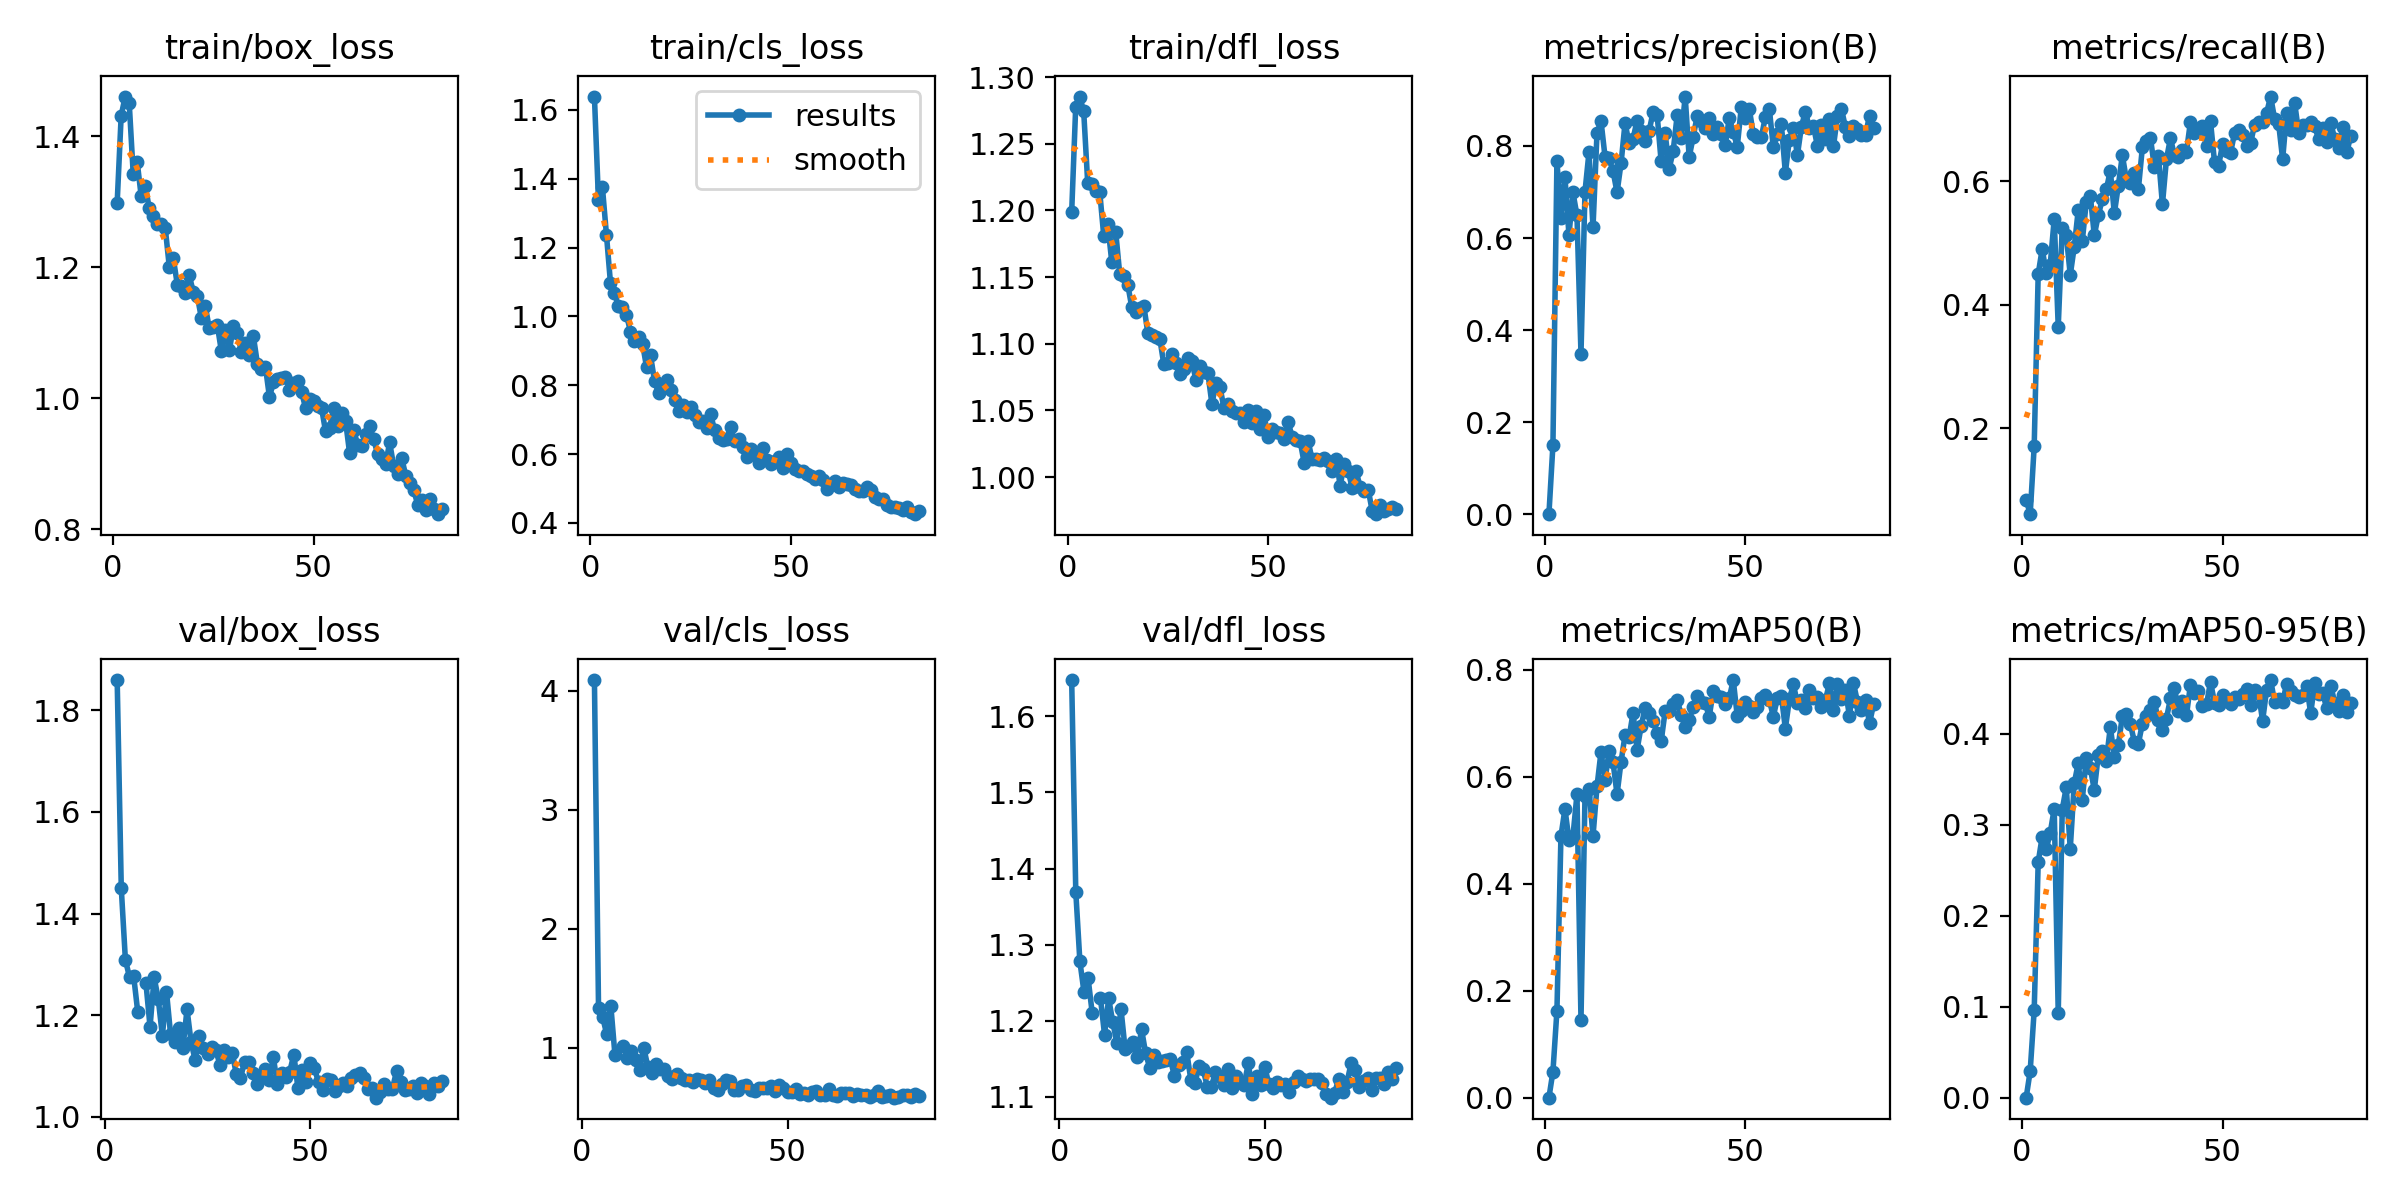

Data behind this chart, as committed beside it:
epoch, time, train/box_loss, train/cls_loss, train/dfl_loss, metrics/precision(B), metrics/recall(B), metrics/mAP50(B), metrics/mAP50-95(B), val/box_loss, val/cls_loss, val/dfl_loss, lr/pg0, lr/pg1, lr/pg2
1, 76.49, 1.299, 1.639, 1.199, 0.00067, 0.08467, 0.00037, 0.00018, nan, nan, nan, 0.0005504, 0.0005504, 0.0005504
2, 145.9, 1.431, 1.339, 1.277, 0.1507, 0.06121, 0.04903, 0.02937, nan, nan, nan, 0.001095, 0.001095, 0.001095
3, 215.5, 1.461, 1.375, 1.285, 0.7673, 0.1709, 0.1628, 0.09603, 1.86, 4.091, 1.648, 0.001629, 0.001629, 0.001629
4, 284.8, 1.451, 1.237, 1.274, 0.6444, 0.4498, 0.4889, 0.2588, 1.449, 1.333, 1.369, 0.001617, 0.001617, 0.001617
5, 354, 1.343, 1.098, 1.221, 0.7322, 0.4907, 0.5399, 0.2869, 1.309, 1.258, 1.278, 0.001601, 0.001601, 0.001601
6, 423.3, 1.361, 1.067, 1.22, 0.6067, 0.4515, 0.4822, 0.2734, 1.275, 1.112, 1.238, 0.001584, 0.001584, 0.001584
7, 492.2, 1.308, 1.03, 1.214, 0.6991, 0.4652, 0.4891, 0.2909, 1.278, 1.349, 1.256, 0.001568, 0.001568, 0.001568
8, 561.2, 1.325, 1.028, 1.214, 0.6491, 0.5389, 0.5672, 0.3176, 1.207, 0.9378, 1.21, 0.001551, 0.001551, 0.001551
9, 630.6, 1.29, 1.005, 1.181, 0.3486, 0.3645, 0.1455, 0.09296, nan, nan, nan, 0.001535, 0.001535, 0.001535
10, 699.5, 1.278, 0.9552, 1.19, 0.701, 0.5243, 0.5641, 0.3166, 1.263, 1.015, 1.23, 0.001518, 0.001518, 0.001518
11, 768.4, 1.266, 0.9297, 1.161, 0.7866, 0.5135, 0.578, 0.341, 1.177, 0.9128, 1.182, 0.001502, 0.001502, 0.001502
12, 837.8, 1.266, 0.9416, 1.183, 0.6231, 0.4484, 0.4888, 0.2734, 1.274, 0.9707, 1.229, 0.001485, 0.001485, 0.001485
13, 906.6, 1.26, 0.9213, 1.152, 0.8283, 0.4941, 0.582, 0.3457, 1.232, 0.8933, 1.198, 0.001469, 0.001469, 0.001469
14, 975.9, 1.201, 0.8531, 1.151, 0.8537, 0.5538, 0.6467, 0.3675, 1.159, 0.8103, 1.171, 0.001452, 0.001452, 0.001452
15, 1045, 1.214, 0.8869, 1.144, 0.7767, 0.5031, 0.5937, 0.3272, 1.246, 1.001, 1.216, 0.001436, 0.001436, 0.001436
16, 1114, 1.174, 0.8127, 1.127, 0.7729, 0.5666, 0.6479, 0.3733, 1.162, 0.8407, 1.163, 0.001419, 0.001419, 0.001419
17, 1184, 1.172, 0.7779, 1.124, 0.7456, 0.577, 0.6268, 0.3624, 1.148, 0.7904, 1.167, 0.001403, 0.001403, 0.001403
18, 1252, 1.161, 0.7969, 1.127, 0.699, 0.5125, 0.5671, 0.3381, 1.174, 0.8613, 1.172, 0.001386, 0.001386, 0.001386
19, 1321, 1.188, 0.8154, 1.129, 0.7626, 0.5453, 0.628, 0.3765, 1.135, 0.8173, 1.153, 0.00137, 0.00137, 0.00137
20, 1391, 1.162, 0.7858, 1.108, 0.8501, 0.5708, 0.678, 0.3804, 1.211, 0.8248, 1.189, 0.001353, 0.001353, 0.001353
21, 1460, 1.156, 0.758, 1.107, 0.8057, 0.5869, 0.6738, 0.3704, 1.146, 0.7644, 1.157, 0.001337, 0.001337, 0.001337
22, 1529, 1.123, 0.7267, 1.105, 0.8162, 0.6173, 0.7193, 0.4071, 1.111, 0.7331, 1.138, 0.00132, 0.00132, 0.00132
23, 1598, 1.14, 0.742, 1.104, 0.855, 0.5482, 0.6501, 0.3746, 1.16, 0.7776, 1.155, 0.001304, 0.001304, 0.001304
24, 1667, 1.107, 0.7224, 1.084, 0.8328, 0.5931, 0.6941, 0.3875, 1.136, 0.7457, 1.146, 0.001287, 0.001287, 0.001287
25, 1736, 1.108, 0.7373, 1.086, 0.8109, 0.6423, 0.7284, 0.4191, 1.123, 0.7312, 1.147, 0.001271, 0.001271, 0.001271
26, 1806, 1.111, 0.7143, 1.092, 0.8322, 0.6032, 0.7187, 0.422, 1.136, 0.7256, 1.148, 0.001254, 0.001254, 0.001254
27, 1875, 1.072, 0.692, 1.085, 0.8738, 0.598, 0.7036, 0.4104, 1.131, 0.7081, 1.15, 0.001238, 0.001238, 0.001238
28, 1944, 1.104, 0.6962, 1.077, 0.8683, 0.6135, 0.6815, 0.3911, 1.103, 0.7388, 1.128, 0.001221, 0.001221, 0.001221
29, 2013, 1.073, 0.6765, 1.081, 0.7665, 0.5875, 0.6661, 0.3891, 1.132, 0.725, 1.142, 0.001205, 0.001205, 0.001205
30, 2082, 1.11, 0.7158, 1.089, 0.8281, 0.6551, 0.7226, 0.4109, 1.118, 0.7003, 1.146, 0.001188, 0.001188, 0.001188
31, 2151, 1.099, 0.669, 1.087, 0.7501, 0.6658, 0.7234, 0.4193, 1.126, 0.7301, 1.159, 0.001172, 0.001172, 0.001172
32, 2220, 1.071, 0.6482, 1.073, 0.7888, 0.6706, 0.736, 0.4256, 1.083, 0.6581, 1.123, 0.001155, 0.001155, 0.001155
33, 2289, 1.084, 0.6412, 1.083, 0.8662, 0.6229, 0.7442, 0.4348, 1.076, 0.6481, 1.118, 0.001139, 0.001139, 0.001139
34, 2359, 1.066, 0.6447, 1.079, 0.8178, 0.6417, 0.7161, 0.4144, 1.109, 0.6992, 1.141, 0.001122, 0.001122, 0.001122
35, 2428, 1.094, 0.6775, 1.078, 0.9073, 0.5625, 0.6935, 0.4038, 1.108, 0.7247, 1.136, 0.001106, 0.001106, 0.001106
36, 2497, 1.053, 0.6372, 1.055, 0.7758, 0.6357, 0.706, 0.4165, 1.085, 0.7174, 1.113, 0.001089, 0.001089, 0.001089
37, 2566, 1.045, 0.643, 1.071, 0.8195, 0.6697, 0.7308, 0.4386, 1.065, 0.6455, 1.113, 0.001073, 0.001073, 0.001073
38, 2635, 1.048, 0.6215, 1.068, 0.8655, 0.6419, 0.7515, 0.4503, 1.083, 0.6459, 1.133, 0.001056, 0.001056, 0.001056
39, 2704, 1.002, 0.5914, 1.052, 0.8535, 0.639, 0.7402, 0.4253, 1.093, 0.6775, 1.126, 0.00104, 0.00104, 0.00104
40, 2773, 1.025, 0.6138, 1.055, 0.8382, 0.6506, 0.7378, 0.4356, 1.072, 0.6872, 1.115, 0.001023, 0.001023, 0.001023
41, 2842, 1.03, 0.6012, 1.05, 0.8615, 0.6482, 0.7121, 0.4202, 1.117, 0.6477, 1.136, 0.001007, 0.001007, 0.001007
42, 2911, 1.031, 0.5733, 1.048, 0.8257, 0.6967, 0.7599, 0.4539, 1.064, 0.6402, 1.112, 0.0009904, 0.0009904, 0.0009904
43, 2981, 1.033, 0.6176, 1.048, 0.8402, 0.6786, 0.7517, 0.4443, 1.086, 0.6656, 1.127, 0.0009739, 0.0009739, 0.0009739
44, 3050, 1.012, 0.5842, 1.041, 0.8268, 0.6851, 0.7498, 0.4471, 1.078, 0.6634, 1.12, 0.0009574, 0.0009574, 0.0009574
45, 3119, 1.023, 0.5707, 1.051, 0.8021, 0.6889, 0.7358, 0.43, 1.089, 0.6581, 1.116, 0.0009409, 0.0009409, 0.0009409
46, 3188, 1.026, 0.5802, 1.04, 0.8605, 0.6577, 0.7469, 0.4321, 1.122, 0.6769, 1.145, 0.0009244, 0.0009244, 0.0009244
47, 3257, 1.01, 0.591, 1.049, 0.8302, 0.697, 0.7807, 0.4569, 1.056, 0.6366, 1.105, 0.0009078, 0.0009078, 0.0009078
48, 3326, 0.9855, 0.5595, 1.036, 0.7985, 0.6309, 0.7132, 0.434, 1.092, 0.6901, 1.127, 0.0008913, 0.0008913, 0.0008913
49, 3395, 0.9988, 0.6005, 1.046, 0.884, 0.6241, 0.7228, 0.4313, 1.068, 0.6629, 1.116, 0.0008748, 0.0008748, 0.0008748
50, 3463, 0.9952, 0.5736, 1.03, 0.8611, 0.66, 0.739, 0.4422, 1.105, 0.6263, 1.14, 0.0008583, 0.0008583, 0.0008583
51, 3532, 0.9882, 0.5562, 1.036, 0.8803, 0.6495, 0.7324, 0.4362, 1.095, 0.6256, 1.117, 0.0008418, 0.0008418, 0.0008418
52, 3601, 0.9853, 0.5509, 1.034, 0.8258, 0.6459, 0.7218, 0.4321, 1.068, 0.6523, 1.112, 0.0008253, 0.0008253, 0.0008253
53, 3670, 0.9496, 0.5521, 1.033, 0.8197, 0.6783, 0.7303, 0.4402, 1.053, 0.6084, 1.12, 0.0008088, 0.0008088, 0.0008088
54, 3739, 0.954, 0.5416, 1.029, 0.819, 0.6836, 0.747, 0.4382, 1.075, 0.6221, 1.115, 0.0007923, 0.0007923, 0.0007923
55, 3808, 0.9852, 0.5353, 1.041, 0.8624, 0.6748, 0.7518, 0.4435, 1.072, 0.6037, 1.117, 0.0007758, 0.0007758, 0.0007758
56, 3877, 0.9574, 0.5284, 1.03, 0.8801, 0.6573, 0.7436, 0.4486, 1.051, 0.6254, 1.107, 0.0007593, 0.0007593, 0.0007593
57, 3946, 0.9771, 0.5376, 1.028, 0.7973, 0.6617, 0.7126, 0.4311, 1.06, 0.6335, 1.119, 0.0007428, 0.0007428, 0.0007428
58, 4015, 0.9648, 0.5247, 1.027, 0.826, 0.6918, 0.7465, 0.4485, 1.066, 0.6009, 1.127, 0.0007263, 0.0007263, 0.0007263
59, 4083, 0.9165, 0.4981, 1.011, 0.8468, 0.6964, 0.7515, 0.444, 1.06, 0.601, 1.123, 0.0007098, 0.0007098, 0.0007098
60, 4152, 0.9524, 0.5098, 1.027, 0.7417, 0.6967, 0.69, 0.414, 1.077, 0.6499, 1.121, 0.0006933, 0.0006933, 0.0006933
... 22 more rows
